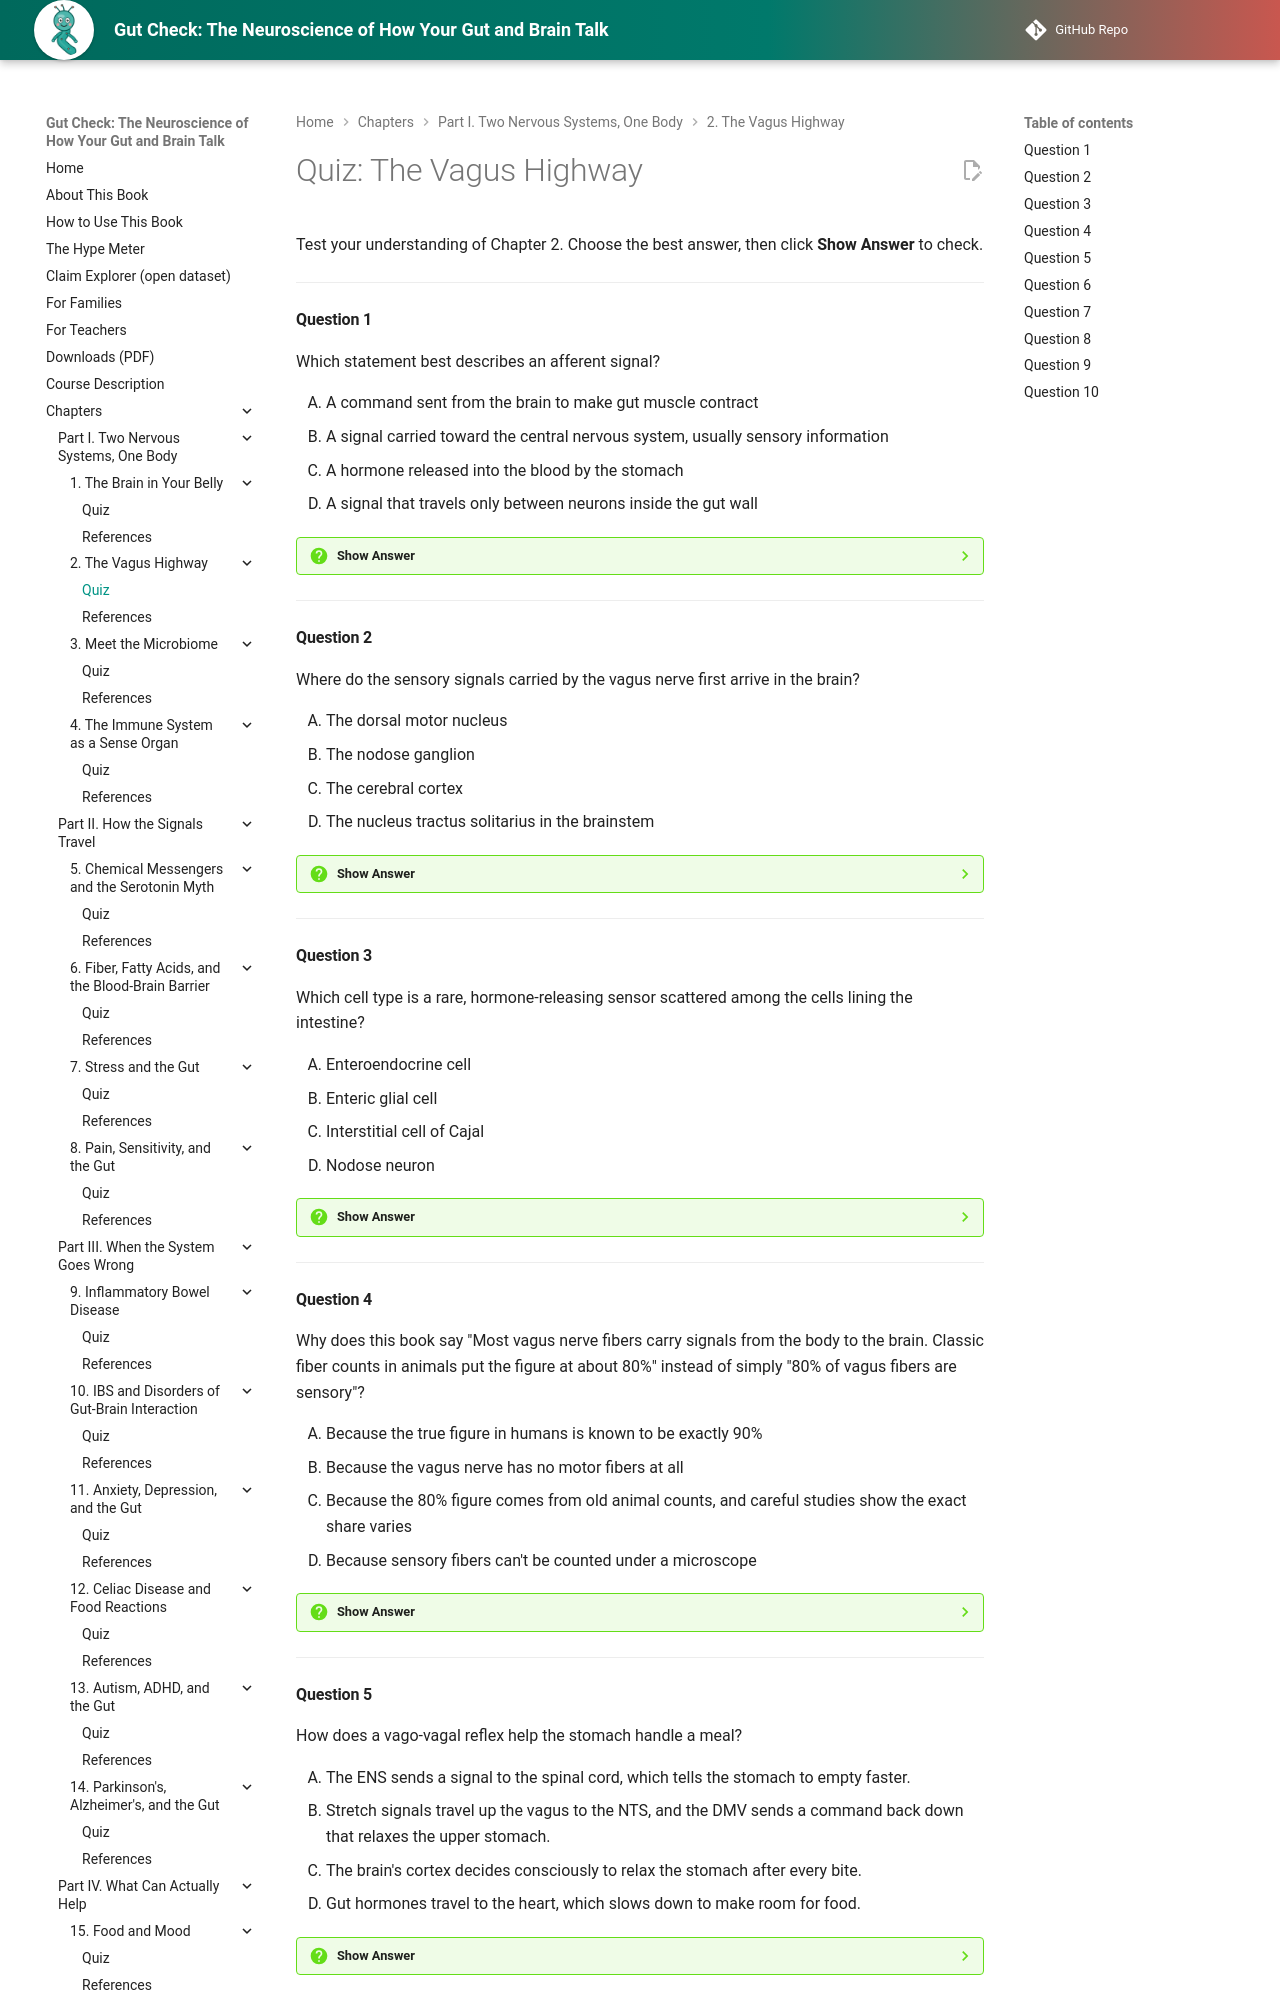

repository: aaryavvatts-lab/gut-brain-textbook · page: chapters/02-vagus-highway/quiz/index.html · generator: mkdocs

---
title: "Quiz: The Vagus Highway"
description: "Self-check quiz for Chapter 2 of Gut Check: The Neuroscience of How Your Gut and Brain Talk."
---

# Quiz: The Vagus Highway

Test your understanding of Chapter 2. Choose the best answer, then click **Show Answer** to check.

---

#### Question 1

Which statement best describes an afferent signal?

<div class="upper-alpha" markdown>
1. A command sent from the brain to make gut muscle contract
2. A signal carried toward the central nervous system, usually sensory information
3. A hormone released into the blood by the stomach
4. A signal that travels only between neurons inside the gut wall
</div>

??? question "Show Answer"
    The correct answer is **B**. Afferent signals travel toward the brain or spinal cord ("afferent arrives") and usually carry sensory information. Option A describes an efferent signal, an easy mix-up.

    **Concept Tested:** Afferent Signal
    **Bloom's Level:** Remember

---

#### Question 2

Where do the sensory signals carried by the vagus nerve first arrive in the brain?

<div class="upper-alpha" markdown>
1. The dorsal motor nucleus
2. The nodose ganglion
3. The cerebral cortex
4. The nucleus tractus solitarius in the brainstem
</div>

??? question "Show Answer"
    The correct answer is **D**. Vagal sensory fibers end mainly in the nucleus tractus solitarius (NTS) in the medulla. The nodose ganglion (B) holds their cell bodies, but it sits in the neck outside the brain, and the dorsal motor nucleus (A) sends signals out, not in.

    **Concept Tested:** Nucleus Tractus Solitarius
    **Bloom's Level:** Remember

---

#### Question 3

Which cell type is a rare, hormone-releasing sensor scattered among the cells lining the intestine?

<div class="upper-alpha" markdown>
1. Enteroendocrine cell
2. Enteric glial cell
3. Interstitial cell of Cajal
4. Nodose neuron
</div>

??? question "Show Answer"
    The correct answer is **A**. Enteroendocrine cells make up about 1% of intestinal lining cells and release gut hormones such as CCK and GLP-1. Interstitial cells of Cajal (C) are pacemaker cells in the muscle layer, not hormone-releasing sensors.

    **Concept Tested:** Enteroendocrine Cell
    **Bloom's Level:** Remember

---

#### Question 4

Why does this book say "Most vagus nerve fibers carry signals from the body to the brain. Classic fiber counts in animals put the figure at about 80%" instead of simply "80% of vagus fibers are sensory"?

<div class="upper-alpha" markdown>
1. Because the true figure in humans is known to be exactly 90%
2. Because the vagus nerve has no motor fibers at all
3. Because the 80% figure comes from old animal counts, and careful studies show the exact share varies
4. Because sensory fibers can't be counted under a microscope
</div>

??? question "Show Answer"
    The correct answer is **C**. The 80% figure traces back to fiber counts in cats, and a careful 1990 rat study found that motor fibers in the abdominal vagus may be over a quarter of the total. The majority-sensory point is solid; the exact number is approximate. Option A is wrong because no modern human count settles the figure.

    **Concept Tested:** Vagus Nerve
    **Bloom's Level:** Understand

---

#### Question 5

How does a vago-vagal reflex help the stomach handle a meal?

<div class="upper-alpha" markdown>
1. The ENS sends a signal to the spinal cord, which tells the stomach to empty faster.
2. Stretch signals travel up the vagus to the NTS, and the DMV sends a command back down that relaxes the upper stomach.
3. The brain's cortex decides consciously to relax the stomach after every bite.
4. Gut hormones travel to the heart, which slows down to make room for food.
</div>

??? question "Show Answer"
    The correct answer is **B**. In gastric accommodation, afferent stretch signals reach the NTS, and efferent signals from the dorsal motor nucleus travel down the vagus to relax the upper stomach. Option C is wrong because this reflex runs in the brainstem without conscious decisions.

    **Concept Tested:** Dorsal Motor Nucleus
    **Bloom's Level:** Understand

---
